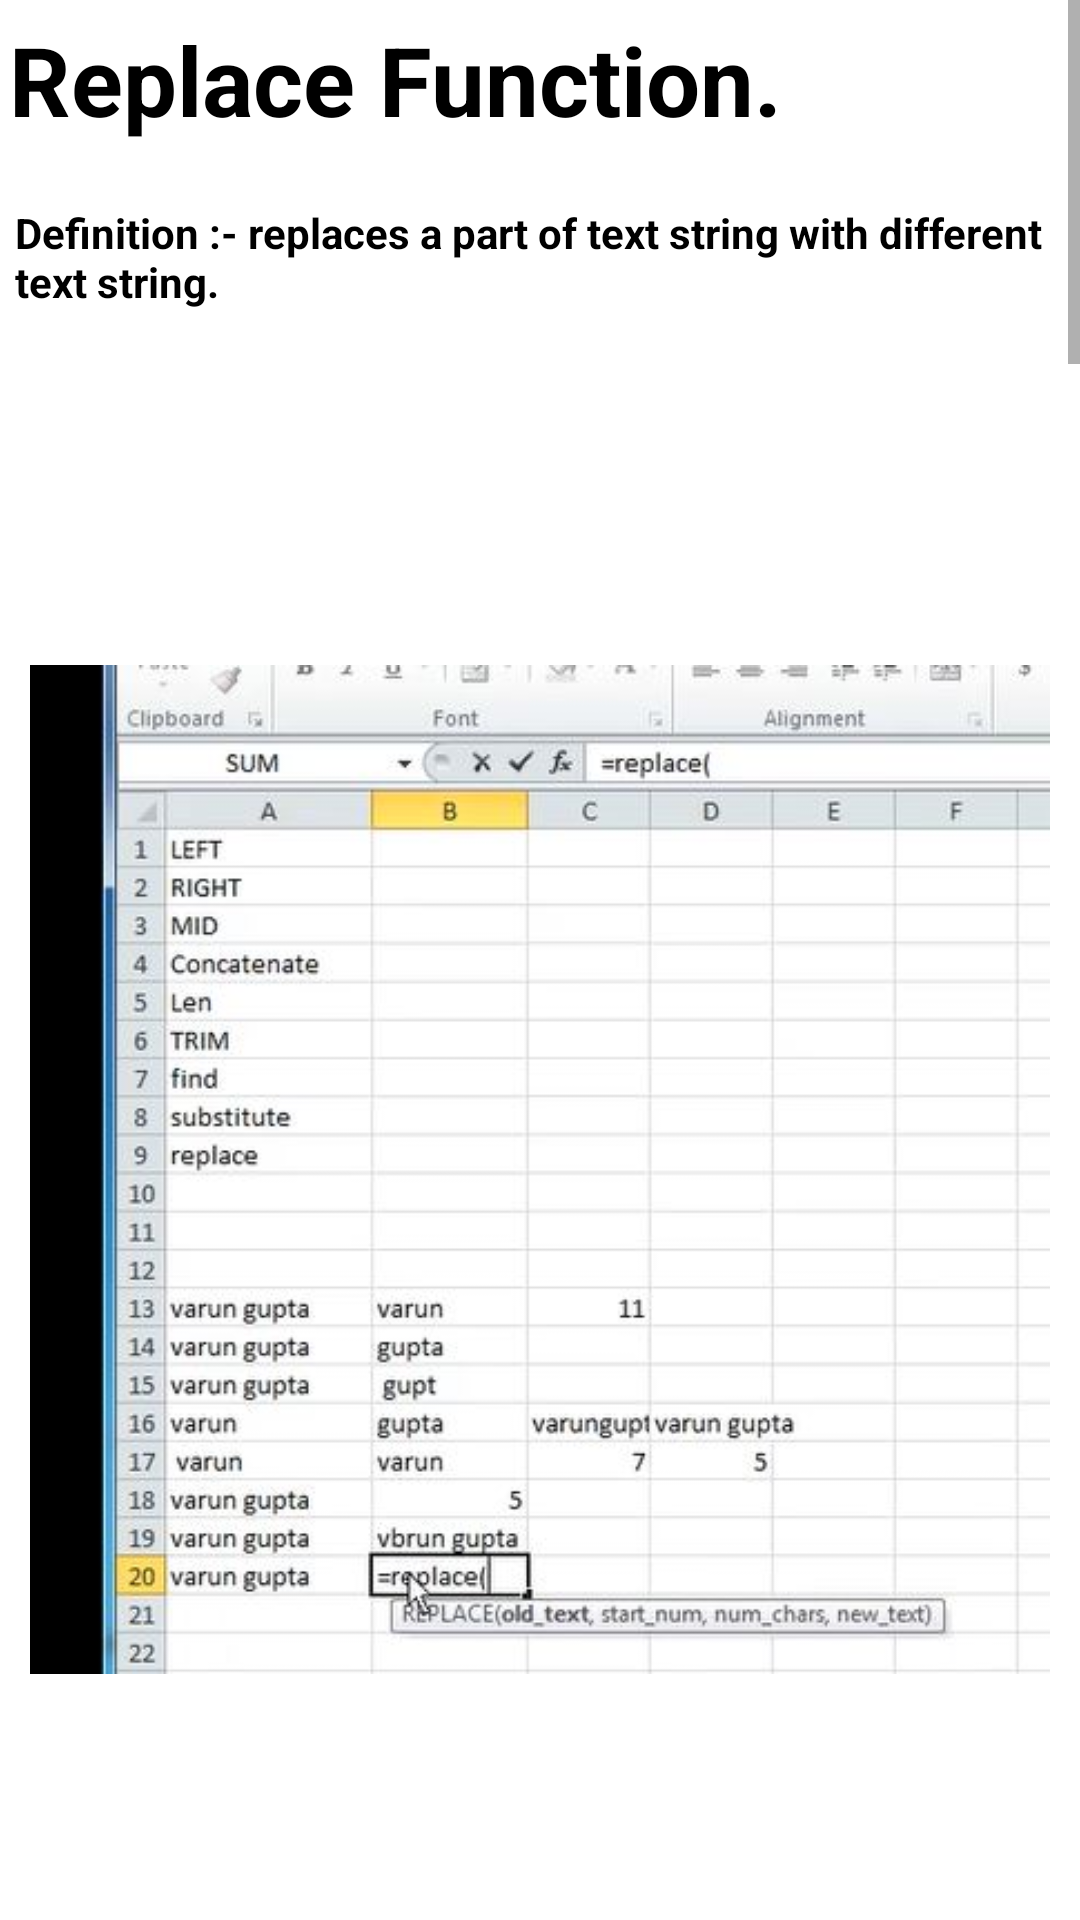

Produce the Android XML layout that renders to this screen, including the resource entries it uses.
<!-- AndroidManifest.xml: application theme Theme.ExcelGuide -->
<!-- res/layout/activity_main20.xml -->
<?xml version="1.0" encoding="utf-8"?>
<androidx.constraintlayout.widget.ConstraintLayout xmlns:android="http://schemas.android.com/apk/res/android"
    xmlns:app="http://schemas.android.com/apk/res-auto"
    xmlns:tools="http://schemas.android.com/tools"
    android:layout_width="match_parent"
    android:layout_height="match_parent"
    tools:context=".MainActivity20">

    <ScrollView
        android:layout_width="match_parent"
        android:layout_height="match_parent">
        <LinearLayout
            android:layout_width="match_parent"
            android:layout_height="match_parent"
            android:orientation="vertical">

            <TextView
                android:layout_width="match_parent"
                android:layout_height="wrap_content"
                android:text="Replace Function."
                android:textSize="32sp"
                android:layout_marginStart="3dp"
                android:layout_marginTop="5dp"
                android:textStyle="bold"
                android:textColor="@color/black"/>
            <TextView
                android:layout_width="match_parent"
                android:layout_height="wrap_content"
                android:text="Definition :- replaces a part of text string with different text string."
                android:textSize="14sp"
                android:layout_marginStart="5dp"
                android:layout_marginTop="20dp"
                android:textStyle="bold"
                android:textColor="@color/black"/>

            <ImageView
                android:layout_width="match_parent"
                android:layout_height="wrap_content"
                android:src="@drawable/rep1"
                android:padding="10dp"
                android:layout_marginTop="50dp" />
            <ImageView
                android:layout_width="match_parent"
                android:layout_height="wrap_content"
                android:layout_marginStart="8dp"
                android:src="@drawable/rep2"
                android:padding="10dp"
                android:layout_marginTop="50dp"/>

            <ImageView
                android:layout_width="match_parent"
                android:layout_height="wrap_content"
                android:src="@drawable/rep3"
                android:layout_marginTop="50dp"
                android:padding="10dp"
                android:layout_marginStart="8dp"/>
            <ImageView
                android:layout_width="match_parent"
                android:layout_height="wrap_content"
                android:src="@drawable/rep4"
                android:layout_marginTop="50dp"
                android:padding="10dp"
                android:layout_marginStart="8dp"/>
            <ImageView
                android:layout_width="match_parent"
                android:layout_height="wrap_content"
                android:src="@drawable/rep5"
                android:layout_marginTop="50dp"
                android:padding="10dp"
                android:layout_marginStart="8dp"/>
            <ImageView
                android:layout_width="match_parent"
                android:layout_height="wrap_content"
                android:src="@drawable/resultrep9"
                android:layout_marginTop="50dp"
                android:padding="10dp"
                android:layout_marginStart="8dp"/>

            <TextView
                android:layout_width="match_parent"
                android:layout_height="wrap_content"
                android:text="Tip:-\n
1.Press “enter” to execute command. \n
2.Select cell in brackets which you want to change \n
3.Type the number of characters which you want to change\n
4.Use “,” to give another value\n
5.Space is counted an one character\n"
                android:textSize="14sp"
                android:layout_marginStart="10dp"
                android:layout_marginTop="5dp"
                android:textStyle="bold"
                android:textColor="@color/black"
                android:layout_marginBottom="10dp"/>

        </LinearLayout>
    </ScrollView>

</androidx.constraintlayout.widget.ConstraintLayout>
<!-- resources referenced by this layout -->
<resources>
  <color name="black">#FF000000</color>
  <!-- drawable rep1: jpg bitmap (drawable, 43570 bytes) -->
  <!-- drawable rep2: jpg bitmap (drawable, 43928 bytes) -->
  <!-- drawable rep3: jpg bitmap (drawable, 46460 bytes) -->
  <!-- drawable rep4: jpg bitmap (drawable, 43471 bytes) -->
  <!-- drawable rep5: jpg bitmap (drawable, 50838 bytes) -->
  <!-- drawable resultrep9: jpg bitmap (drawable, 42692 bytes) -->
  <style name="Theme.ExcelGuide" parent="Theme.MaterialComponents.DayNight.DarkActionBar">
          
          <item name="colorPrimary">@color/purple_500</item>
          <item name="colorPrimaryVariant">@color/purple_700</item>
          <item name="colorOnPrimary">@color/white</item>
          
          <item name="colorSecondary">@color/teal_200</item>
          <item name="colorSecondaryVariant">@color/teal_700</item>
          <item name="colorOnSecondary">@color/black</item>
          
          <item name="android:statusBarColor" tools:targetApi="l">?attr/colorPrimaryVariant</item>
          
          <item name="android:layout_width">match_parent</item>
          <item name="android:layout_height">match_parent</item>
  
  
      </style>
  <color name="purple_500">#2AAA8A</color>
  <color name="purple_700">#00A36C</color>
  <color name="white">#FFFFFFFF</color>
  <color name="teal_200">#FF03DAC5</color>
  <color name="teal_700">#FF018786</color>
</resources>
